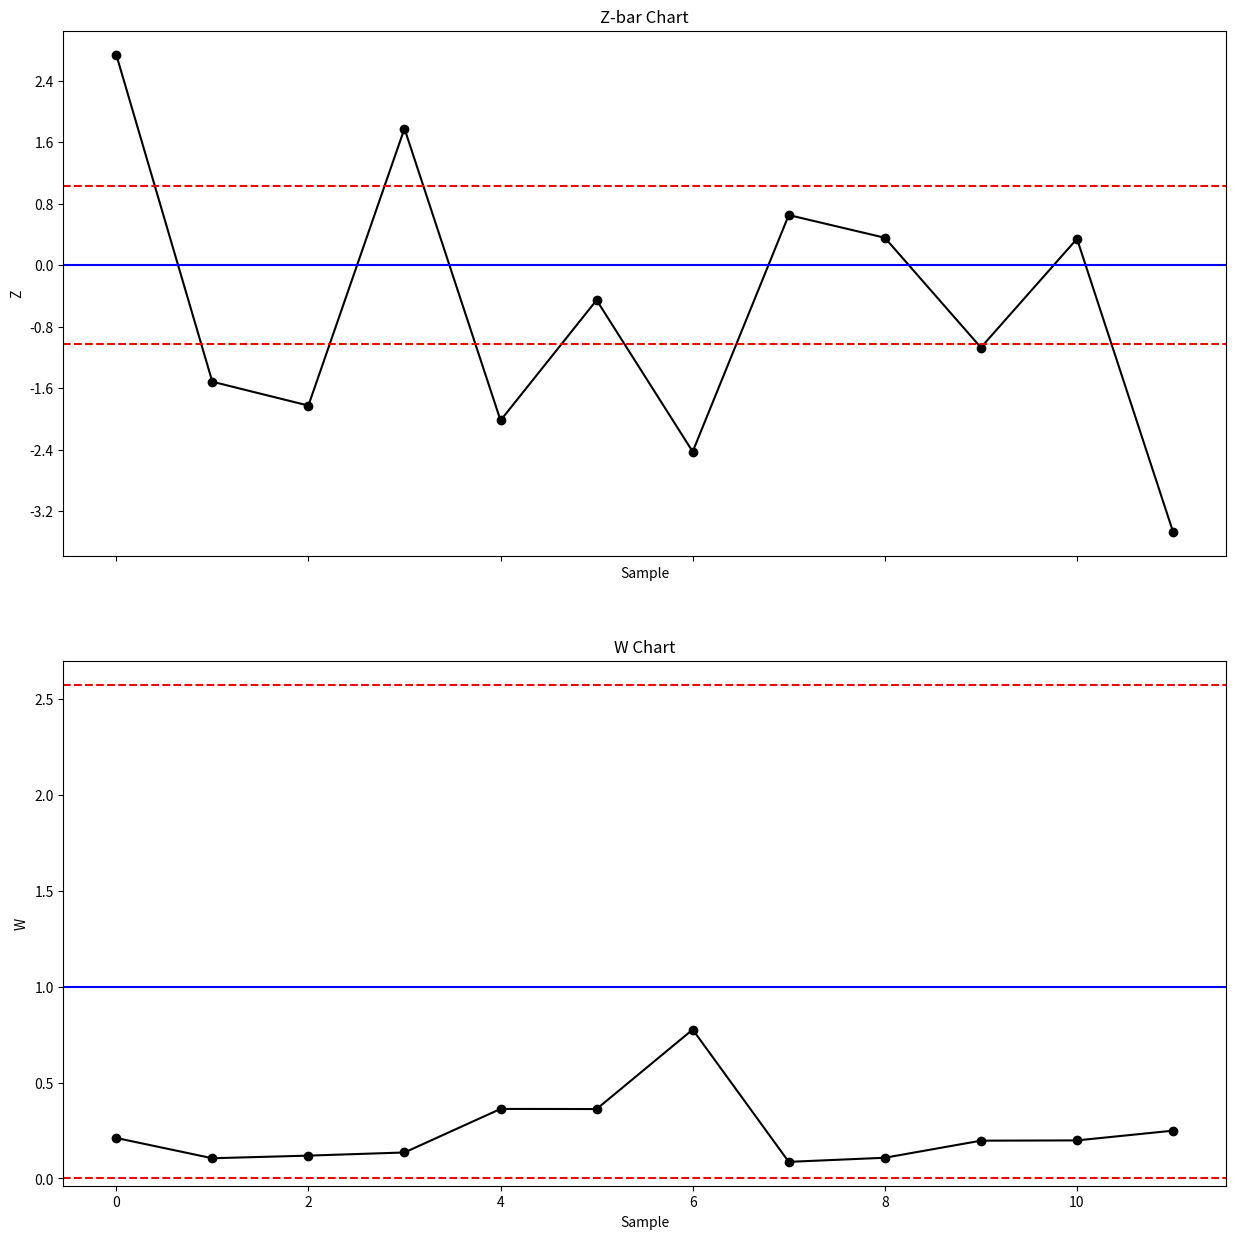

This chart was generated by the following Python code:
### Z-bar chart and W chart ###

# Import required libraries
import numpy as np
import pandas as pd
import matplotlib.pyplot as plt
from matplotlib.ticker import MaxNLocator
import statistics

# Set random seed
np.random.seed(42)

# Define sample number
sample = pd.Series(np.arange(0,12))

# Set part number
part = pd.Series(np.repeat([1,2],6))

# Set readings for parts 1
reading_part_1_x1 = pd.Series(np.random.normal(loc=5, scale=1, size=6))
reading_part_1_x2 = pd.Series(np.random.normal(loc=5, scale=1, size=6))
reading_part_1_x3 = pd.Series(np.random.normal(loc=5, scale=1, size=6))

# Set readings for parts 2
reading_part_2_x1 = pd.Series(np.random.normal(loc=7, scale=1, size=6))
reading_part_2_x2 = pd.Series(np.random.normal(loc=7, scale=1, size=6))
reading_part_2_x3 = pd.Series(np.random.normal(loc=7, scale=1, size=6))

# Concatenate readings for each trial 
x1 = pd.concat([reading_part_1_x1, reading_part_2_x1], ignore_index=True)
x2 = pd.concat([reading_part_1_x2, reading_part_2_x2], ignore_index=True)
x3 = pd.concat([reading_part_1_x3, reading_part_2_x3], ignore_index=True)

# Define the target for each part
target = pd.Series(np.repeat([5,7],6))

# Create a data frame with the sample number, part, target and readings for each trial
df = pd.DataFrame({'sample':sample, 'part':part, 'target_Xbar2':target, 'x1':x1, 'x2':x2, 'x3':x3})

# Obtain the X-bar
df['X-bar'] = df[['x1','x2','x3']].mean(axis=1)

# Obtain the sample range
range = []
for i in df['sample']:
    range.append(max(df['x1'][i],df['x2'][i],df['x3'][i]) - min(df['x1'][i],df['x2'][i],df['x3'][i]))
df['R'] = range

# Define Upper Specification Limit for Part 1
USL_part_1 = 5.5

# Define Lower Specification Limit for Part 1
LSL_part_1 = 4.5

# Define process Cp for part 1
Cp_1 = 1

# Define Upper Specification Limit for Part 2
USL_part_2 = 7.5

# Define Lower Specification Limit for Part 2
LSL_part_2 = 6.5

# Define process Cp for part 2
Cp_2 = 1

# Obtain the target Rbar
target_range_part_1 = pd.Series((np.repeat(1.693*((USL_part_1-LSL_part_1))/(6*Cp_1),6)))
target_range_part_2 = pd.Series((np.repeat(1.693*((USL_part_2-LSL_part_2))/(6*Cp_2),6)))
df['target_Rbar'] = pd.concat([target_range_part_1, target_range_part_2], ignore_index=True)

# Obtain the z value
df['Z'] = ((df['X-bar']-df['target_Xbar2'])/df['target_Rbar'])

# Obtain the W value
df['W'] = df['target_Rbar']/df['R']

#Plot Zbar and W charts
fig, axs = plt.subplots(2, figsize=(15,15), sharex=True)

axs[0].plot(df['Z'], linestyle='-', marker='o', color='black')
axs[0].axhline(0, color='blue')
axs[0].axhline(1.023, color='red', linestyle='dashed')
axs[0].axhline(-1.023, color='red', linestyle='dashed')
axs[0].set_title('Z-bar Chart')
axs[0].set(xlabel='Sample', ylabel='Z')
axs[0].xaxis.set_major_locator(MaxNLocator(integer=True))
axs[0].yaxis.set_major_locator(MaxNLocator(integer=False))

axs[1].plot(df['W'], linestyle='-', marker='o', color='black')
axs[1].axhline(1, color='blue')
axs[1].axhline(2.574, color='red', linestyle='dashed')
axs[1].axhline(0, color='red', linestyle='dashed')
axs[1].set_title('W Chart')
axs[1].set(xlabel='Sample', ylabel='W')
